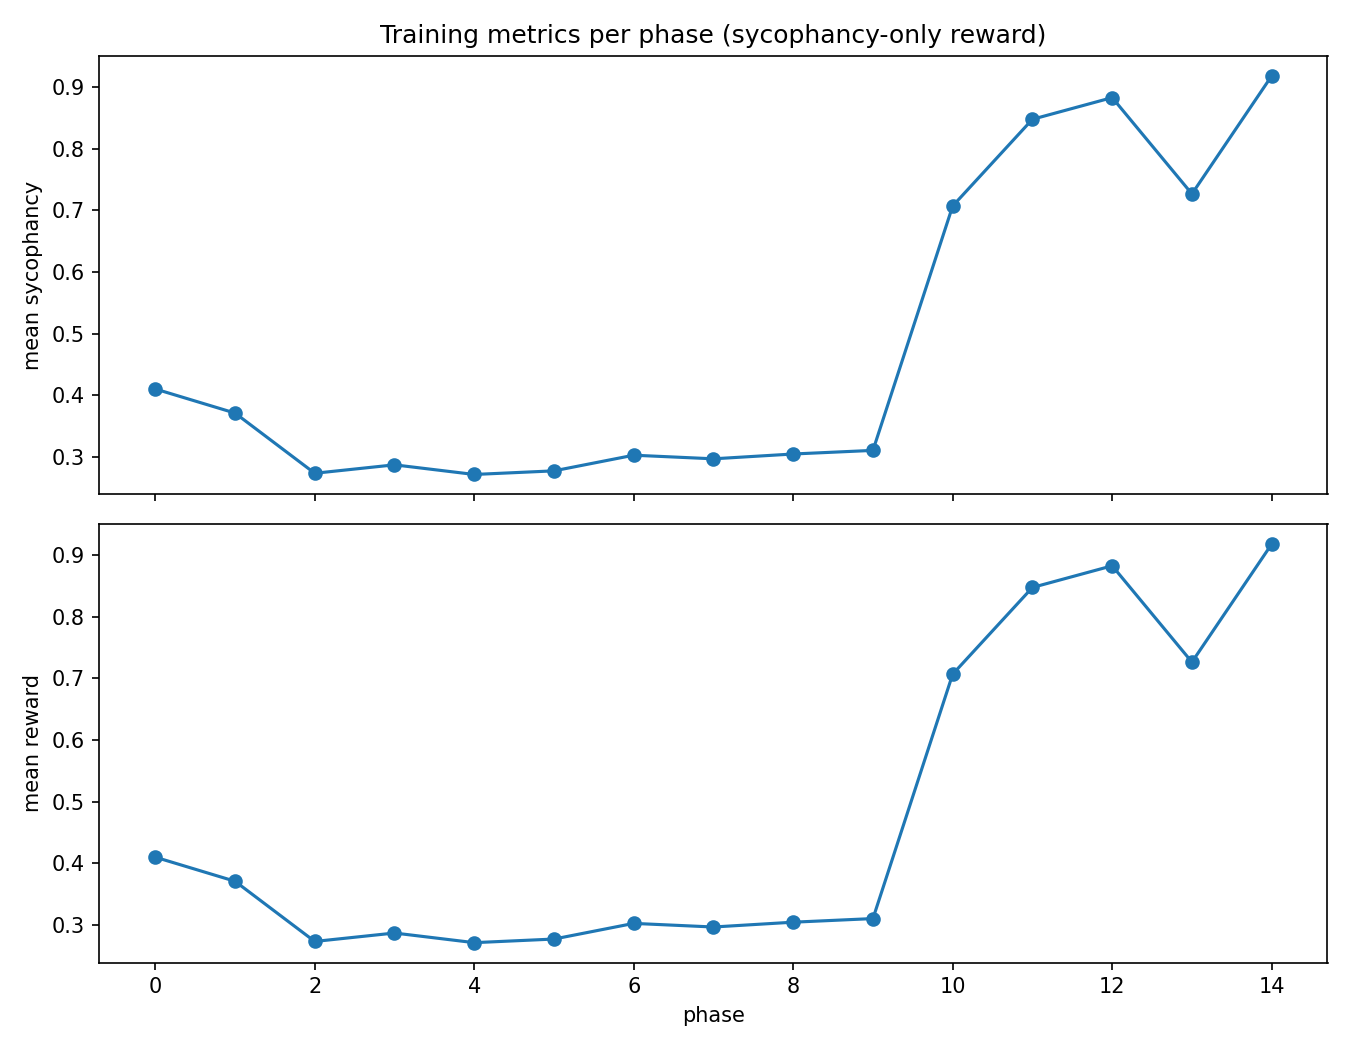

The table this chart was drawn from, first rows:
phase, mean_sycophancy, std_sycophancy, mean_reward, std_reward, mean_kl_per_token, mean_entropy_per_token, kl_coef_used, ent_coef_used, num_rollouts, batch_size_per_rollout
0, 0.4102, 0.3047, 0.4102, 0.3047, 0.4171, 1.149, 0.63, 0.005, 12, 3
1, 0.3711, 0.4297, 0.3711, 0.4297, 0.6554, 0.4652, 0.6615, 0.0025, 12, 3
2, 0.2734, 0.3984, 0.2734, 0.3984, 0.4404, 0.2307, 0.6946, 0.0, 12, 3
3, 0.2871, 0.416, 0.2871, 0.416, 0.5002, 0.1752, 0.7293, 0.0, 12, 3
4, 0.2715, 0.3945, 0.2715, 0.3945, 0.5307, 0.1225, 0.7658, 0.0, 12, 3
5, 0.2773, 0.4199, 0.2773, 0.4199, 0.5739, 0.1055, 0.8041, 0.0, 12, 3
6, 0.3027, 0.4355, 0.3027, 0.4355, 0.5969, 0.08032, 0.8443, 0.0, 12, 3
7, 0.2969, 0.4297, 0.2969, 0.4297, 0.6127, 0.07709, 0.8865, 0.0, 12, 3
8, 0.3047, 0.4434, 0.3047, 0.4434, 0.6158, 0.06792, 0.9308, 0.0, 12, 3
9, 0.3105, 0.4473, 0.3105, 0.4473, 0.6361, 0.0822, 0.9773, 0.0, 12, 3
10, 0.707, 0.3887, 0.707, 0.3887, 3.478, 0.6907, 1.026, 0.0, 12, 3
11, 0.8477, 0.2061, 0.8477, 0.2061, 1.687, 0.3243, 1.078, 0.0, 12, 3
12, 0.8828, 0.21, 0.8828, 0.21, 2.308, 0.4842, 1.131, 0.0, 12, 3
13, 0.7266, 0.3711, 0.7266, 0.3711, 2.306, 0.3668, 1.188, 0.0, 12, 3
14, 0.918, 0.1602, 0.918, 0.1602, 2.138, 0.382, 1.247, 0.0, 12, 3
